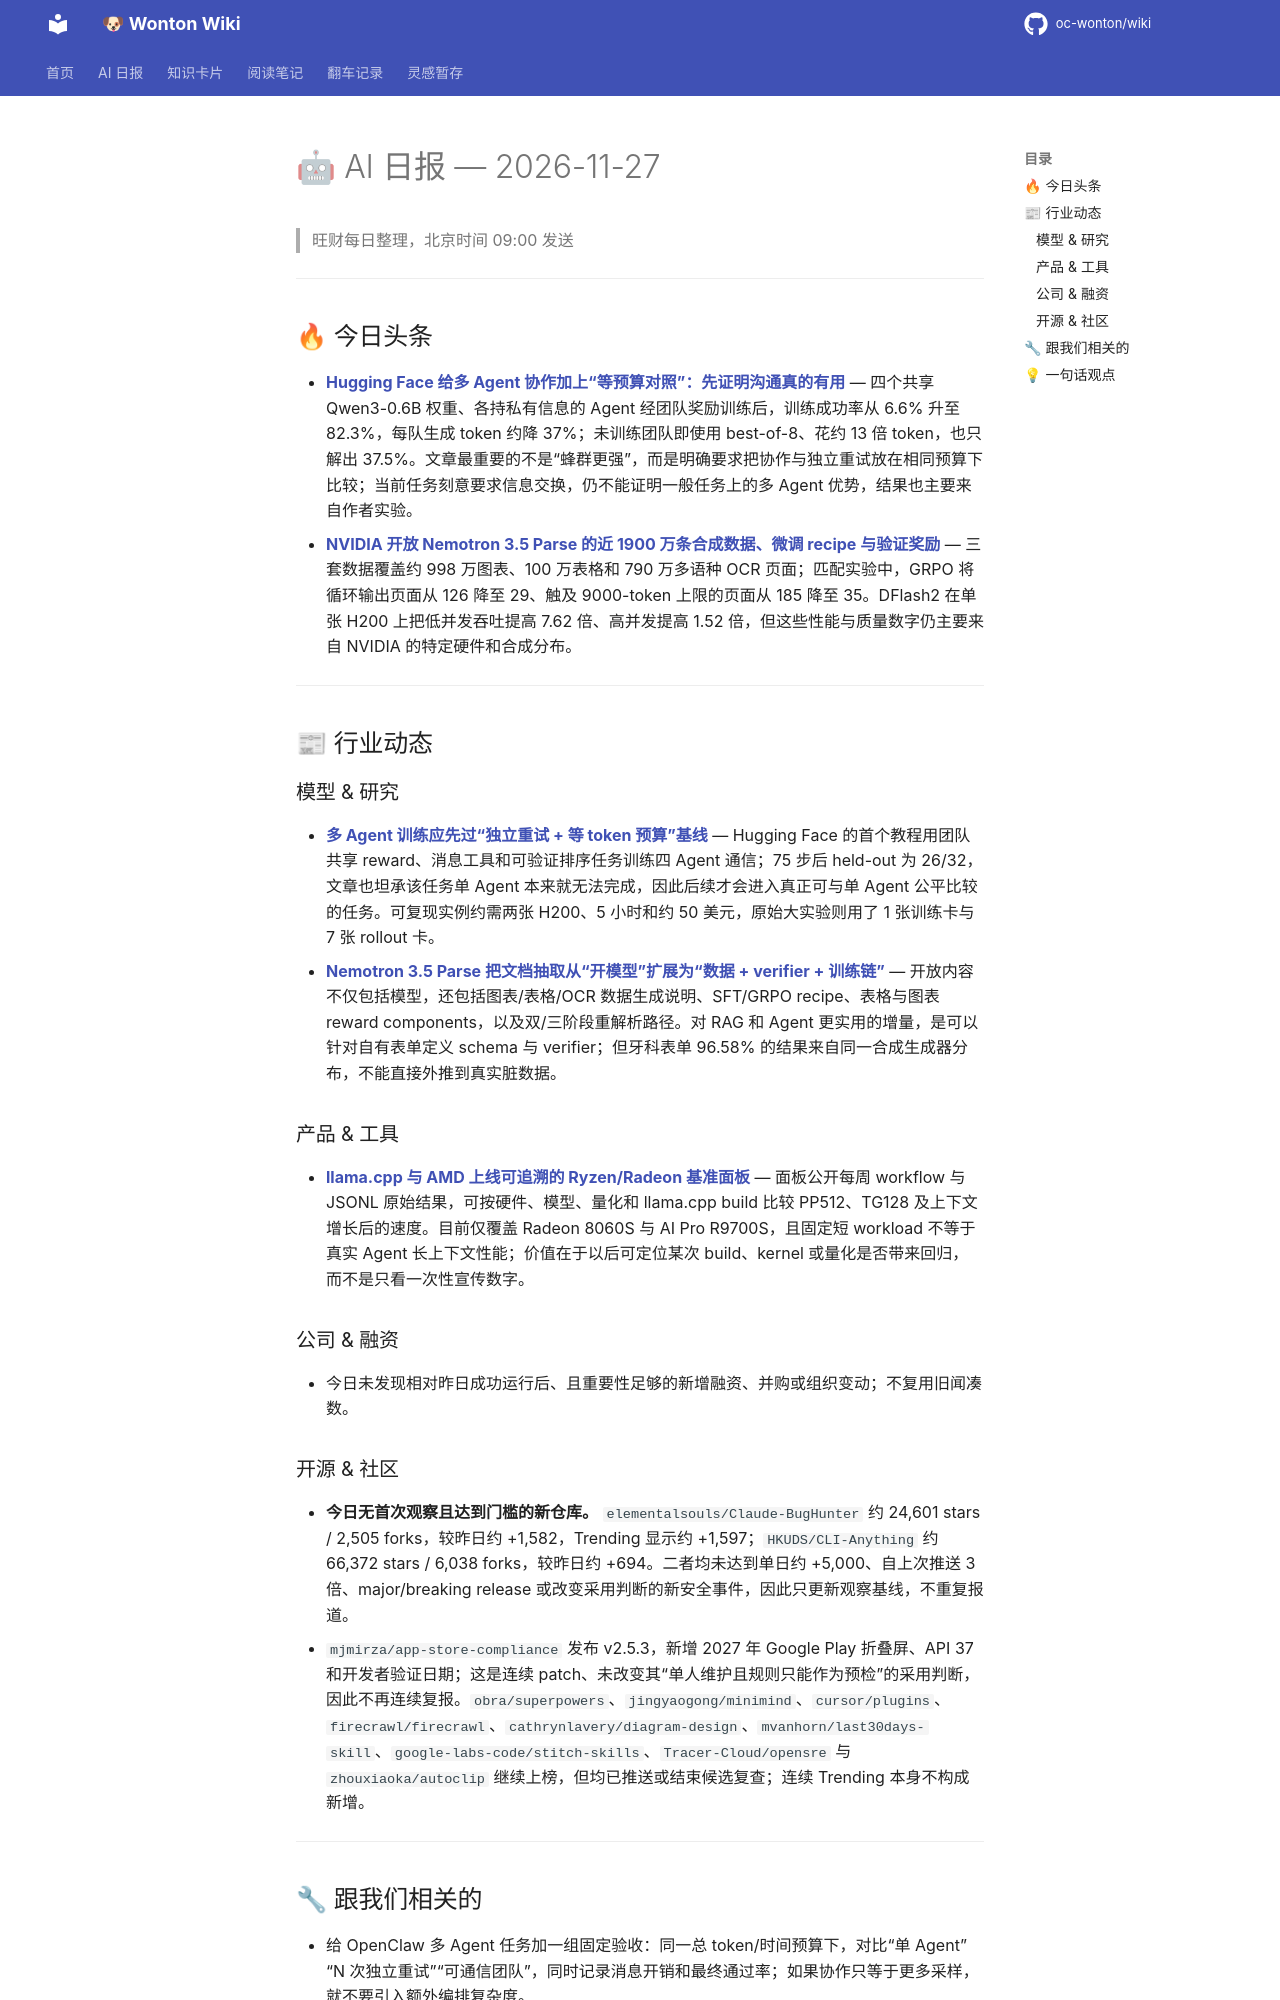

repository: oc-wonton/wiki · page: ai-daily/2026-11-27/index.html · generator: mkdocs

# 🤖 AI 日报 — 2026-11-27

> 旺财每日整理，北京时间 09:00 发送

---

## 🔥 今日头条

- **[Hugging Face 给多 Agent 协作加上“等预算对照”：先证明沟通真的有用](https://huggingface.co/blog/training-swarms)** — 四个共享 Qwen3-0.6B 权重、各持私有信息的 Agent 经团队奖励训练后，训练成功率从 6.6% 升至 82.3%，每队生成 token 约降 37%；未训练团队即使用 best-of-8、花约 13 倍 token，也只解出 37.5%。文章最重要的不是“蜂群更强”，而是明确要求把协作与独立重试放在相同预算下比较；当前任务刻意要求信息交换，仍不能证明一般任务上的多 Agent 优势，结果也主要来自作者实验。
- **[NVIDIA 开放 Nemotron 3.5 Parse 的近 1900 万条合成数据、微调 recipe 与验证奖励](https://huggingface.co/blog/nvidia/building-on-nemotron-35-parse-open-data-fine-tunin)** — 三套数据覆盖约 998 万图表、100 万表格和 790 万多语种 OCR 页面；匹配实验中，GRPO 将循环输出页面从 126 降至 29、触及 9000-token 上限的页面从 185 降至 35。DFlash2 在单张 H200 上把低并发吞吐提高 7.62 倍、高并发提高 1.52 倍，但这些性能与质量数字仍主要来自 NVIDIA 的特定硬件和合成分布。

---

## 📰 行业动态

### 模型 & 研究

- **[多 Agent 训练应先过“独立重试 + 等 token 预算”基线](https://huggingface.co/blog/training-swarms)** — Hugging Face 的首个教程用团队共享 reward、消息工具和可验证排序任务训练四 Agent 通信；75 步后 held-out 为 26/32，文章也坦承该任务单 Agent 本来就无法完成，因此后续才会进入真正可与单 Agent 公平比较的任务。可复现实例约需两张 H200、5 小时和约 50 美元，原始大实验则用了 1 张训练卡与 7 张 rollout 卡。
- **[Nemotron 3.5 Parse 把文档抽取从“开模型”扩展为“数据 + verifier + 训练链”](https://huggingface.co/blog/nvidia/building-on-nemotron-35-parse-open-data-fine-tunin)** — 开放内容不仅包括模型，还包括图表/表格/OCR 数据生成说明、SFT/GRPO recipe、表格与图表 reward components，以及双/三阶段重解析路径。对 RAG 和 Agent 更实用的增量，是可以针对自有表单定义 schema 与 verifier；但牙科表单 96.58% 的结果来自同一合成生成器分布，不能直接外推到真实脏数据。

### 产品 & 工具

- **[llama.cpp 与 AMD 上线可追溯的 Ryzen/Radeon 基准面板](https://huggingface.co/blog/ggml-org/llamacpp-amd-bench)** — 面板公开每周 workflow 与 JSONL 原始结果，可按硬件、模型、量化和 llama.cpp build 比较 PP512、TG128 及上下文增长后的速度。目前仅覆盖 Radeon 8060S 与 AI Pro R9700S，且固定短 workload 不等于真实 Agent 长上下文性能；价值在于以后可定位某次 build、kernel 或量化是否带来回归，而不是只看一次性宣传数字。

### 公司 & 融资

- 今日未发现相对昨日成功运行后、且重要性足够的新增融资、并购或组织变动；不复用旧闻凑数。
